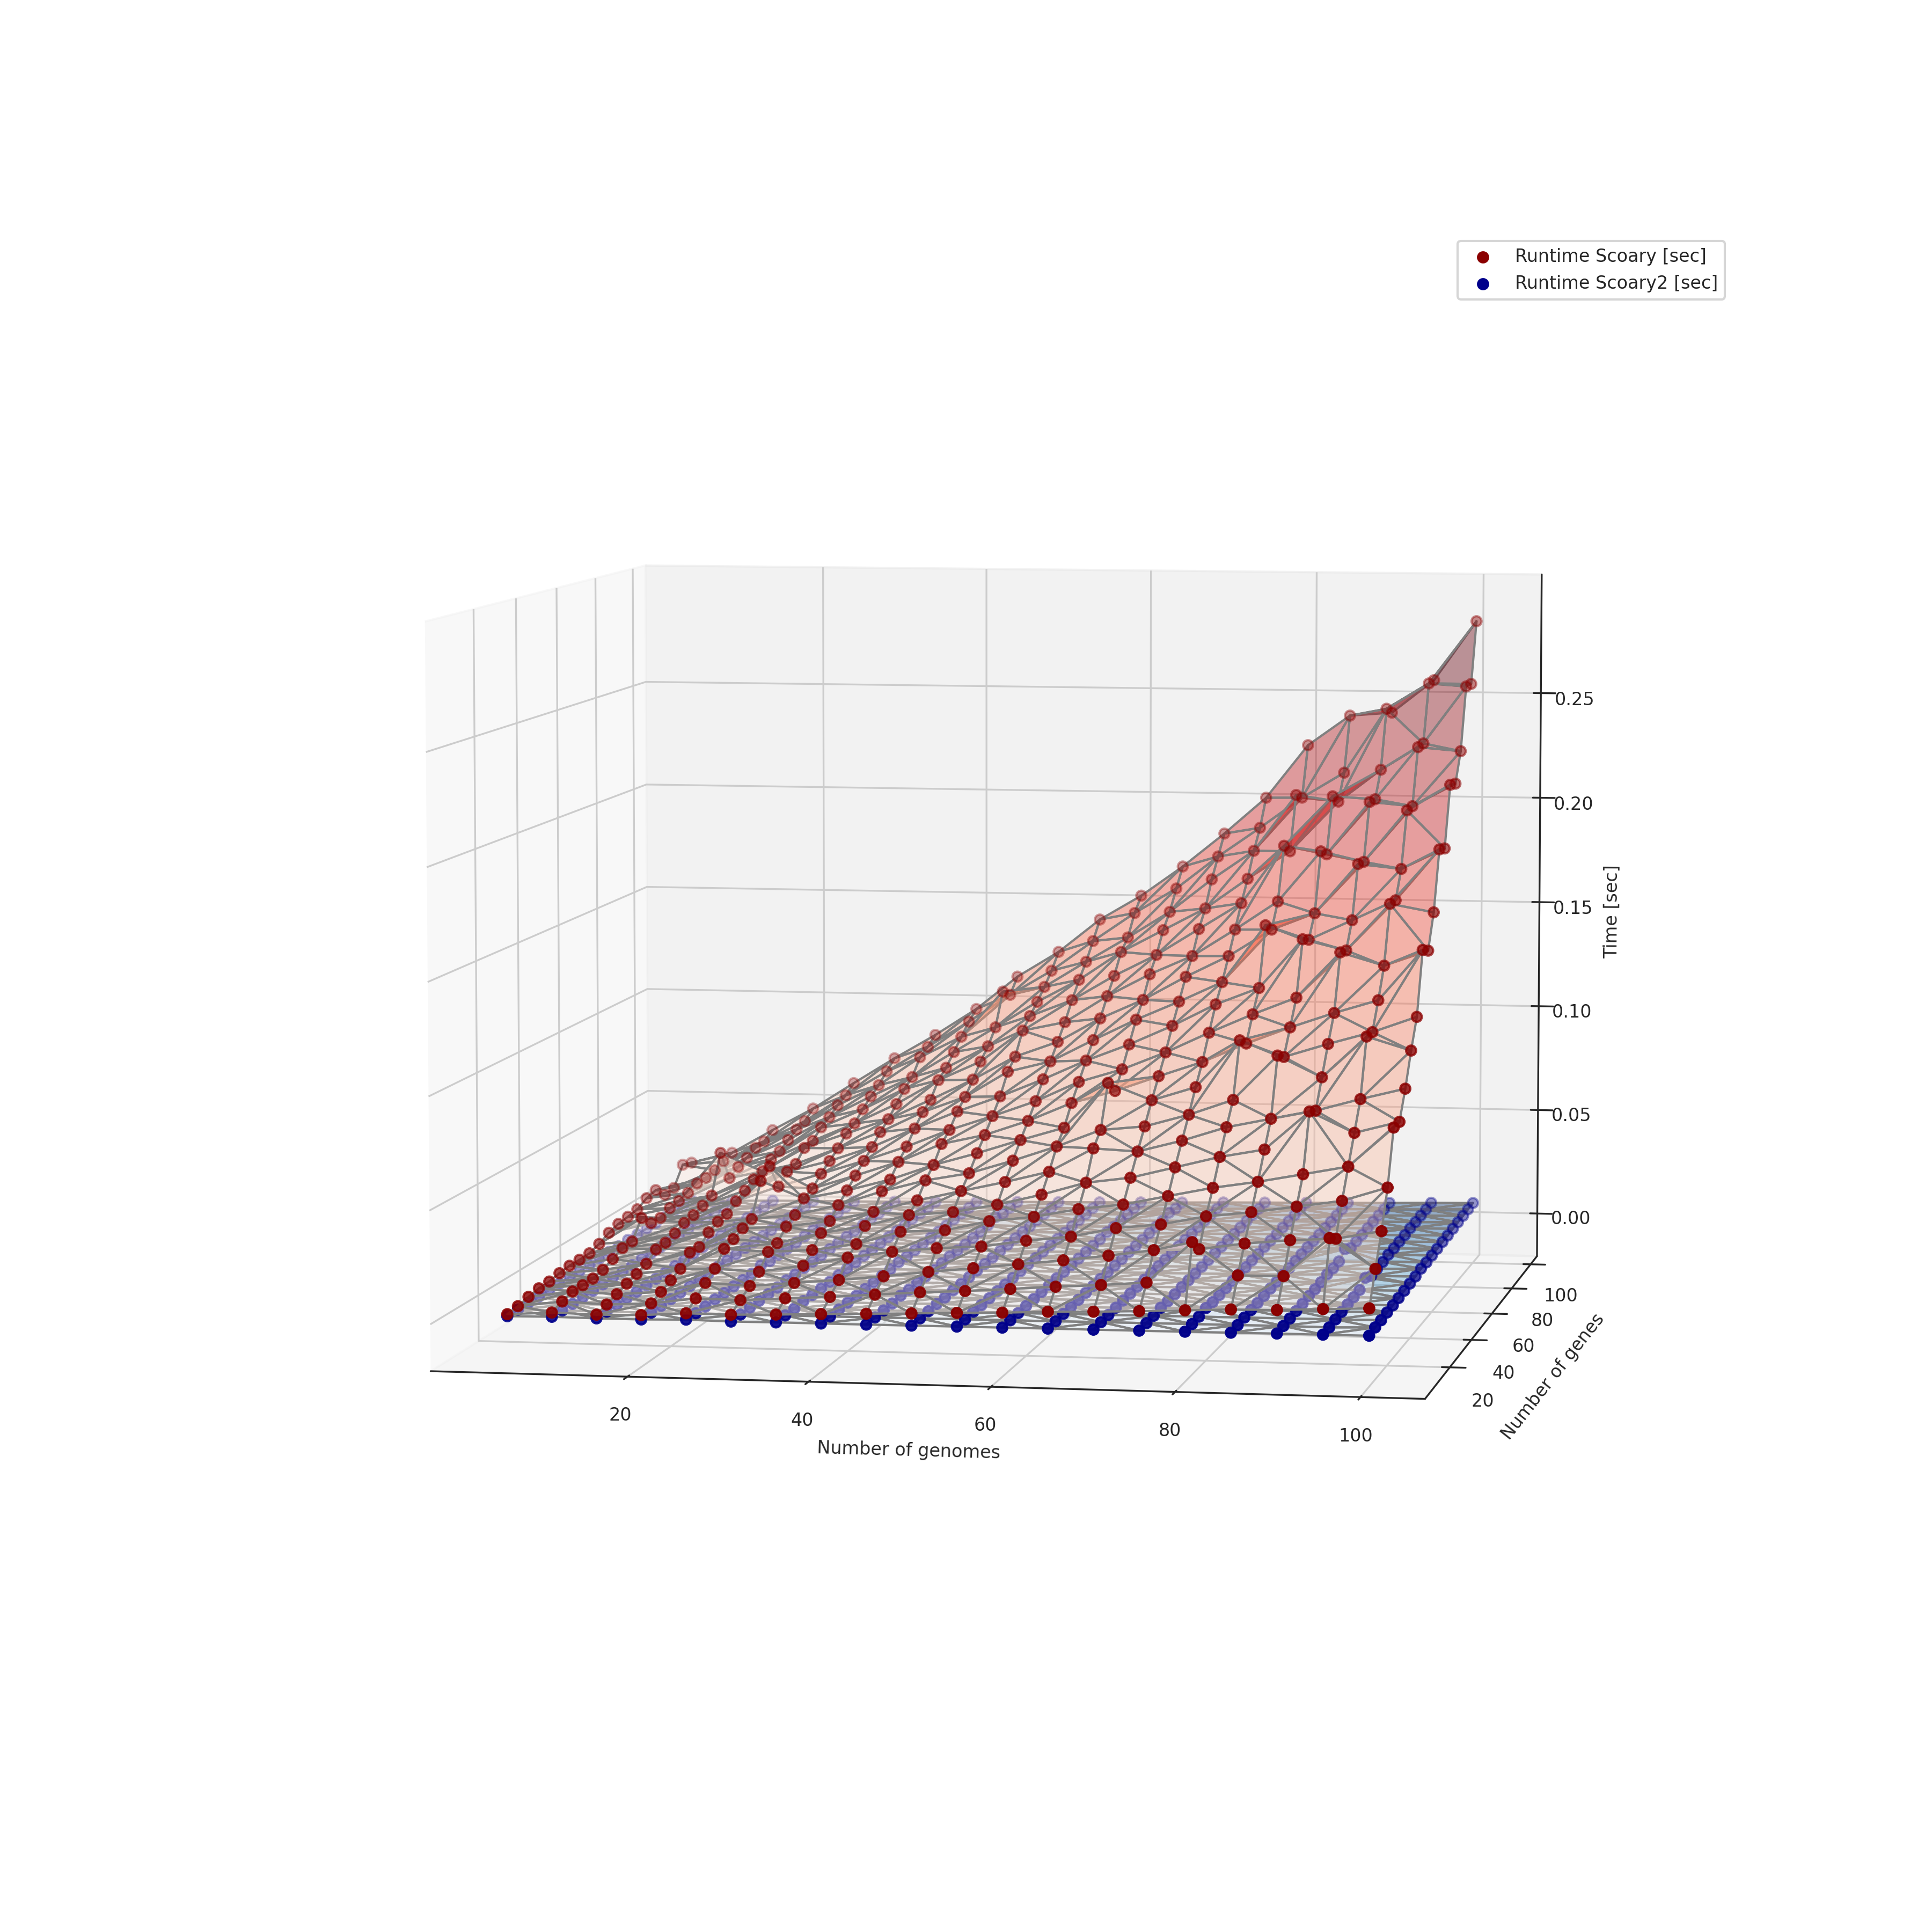

Data behind this chart, as committed beside it:
	n_isolates	n_genes	scoary	scoary2
0	5	5	0.001097	0.0001933
1	5	10	0.001689	0.0002198
2	5	15	0.002905	0.0002597
3	5	20	0.003841	0.0001963
4	5	25	0.003987	0.0002299
5	5	30	0.004918	0.000218
6	5	35	0.005444	0.0003292
7	5	40	0.005361	0.0002226
8	5	45	0.005515	0.0002362
9	5	50	0.007062	0.0003175
10	5	55	0.009461	0.0005068
11	5	60	0.01088	0.0003546
12	5	65	0.01149	0.0006014
13	5	70	0.01231	0.0004389
14	5	75	0.01489	0.0004724
15	5	80	0.0161	0.0003399
16	5	85	0.01123	0.0004555
17	5	90	0.01185	0.0003409
18	5	95	0.02043	0.0004559
19	5	100	0.01888	0.0005592
20	10	5	0.002346	0.0004625
21	10	10	0.004297	0.0003254
22	10	15	0.005819	0.0002913
23	10	20	0.005711	0.0003318
24	10	25	0.005831	0.000325
25	10	30	0.006953	0.0003623
26	10	35	0.009038	0.0005042
27	10	40	0.0112	0.0004178
28	10	45	0.01147	0.0005743
29	10	50	0.01953	0.0006968
30	10	55	0.01445	0.000477
31	10	60	0.0142	0.0005156
32	10	65	0.01601	0.0005309
33	10	70	0.01667	0.0005889
34	10	75	0.01785	0.0005854
35	10	80	0.01974	0.0006781
36	10	85	0.01984	0.0006442
37	10	90	0.02087	0.0007381
38	10	95	0.02261	0.0006963
39	10	100	0.02417	0.000724
40	15	5	0.001933	0.0002852
41	15	10	0.003453	0.0002997
42	15	15	0.005136	0.0003444
43	15	20	0.006924	0.0004003
44	15	25	0.008412	0.000423
45	15	30	0.01021	0.0004754
46	15	35	0.01384	0.0005198
47	15	40	0.01416	0.0005735
48	15	45	0.01569	0.0006154
49	15	50	0.01777	0.0006595
50	15	55	0.01868	0.0007028
51	15	60	0.02037	0.0009061
52	15	65	0.02243	0.0008485
53	15	70	0.03995	0.0008231
54	15	75	0.0254	0.0008868
55	15	80	0.02815	0.0009119
56	15	85	0.02996	0.0009537
57	15	90	0.03217	0.0009948
58	15	95	0.0327	0.001038
59	15	100	0.03567	0.001242
... 340 more rows
